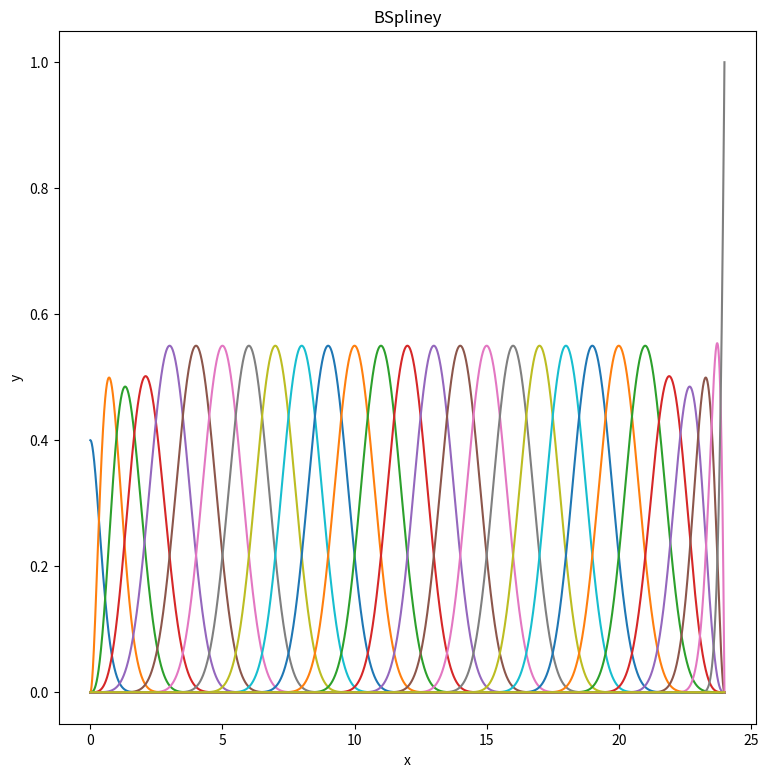

This figure's Python source:
import numpy as np
from scipy.interpolate import BSpline
import matplotlib.pyplot as plt

# def B(x, k, i, t):
#    if k == 0:
#       return 1.0 if t[i] <= x < t[i+1] else 0.0
#    if t[i+k] == t[i]:
#       c1 = 0.0
#    else:
#       c1 = (x - t[i])/(t[i+k] - t[i]) * B(x, k-1, i, t)
#    if t[i+k+1] == t[i+1]:
#       c2 = 0.0
#    else:
#       c2 = (t[i+k+1] - x)/(t[i+k+1] - t[i+1]) * B(x, k-1, i+1, t)
#    return c1 + c2

# Number of basis functions
n = 30 - 1

# Order
k = 5

N = n + k + 1

# Knot set
t = []
for _ in range(k):
    t.append(0)
for i in range(n - k + 1):
    t.append(i)
for _ in range(k):
    t.append(n - k)
   
print(t)

# Coefficient array
c = [0 for _ in range(n+1)]
x = np.linspace(0, n - k, 10000)

# id, x array 
def B(i, x):
   c[i] = 1
   spl = BSpline(t, c, k)
   c[i] = 0
   return spl(x)

y_0 = 0.4
basis = [ y_0 * (B(0, x) + B(1, x)) ] + [ B(i, x) for i in range(2, n+1)]

plt.figure(figsize=(9, 9))
for i in range(n):
    plt.plot(x, basis[i])

plt.title("BSpliney")
plt.xlabel("x")
plt.ylabel("y")
plt.show()








